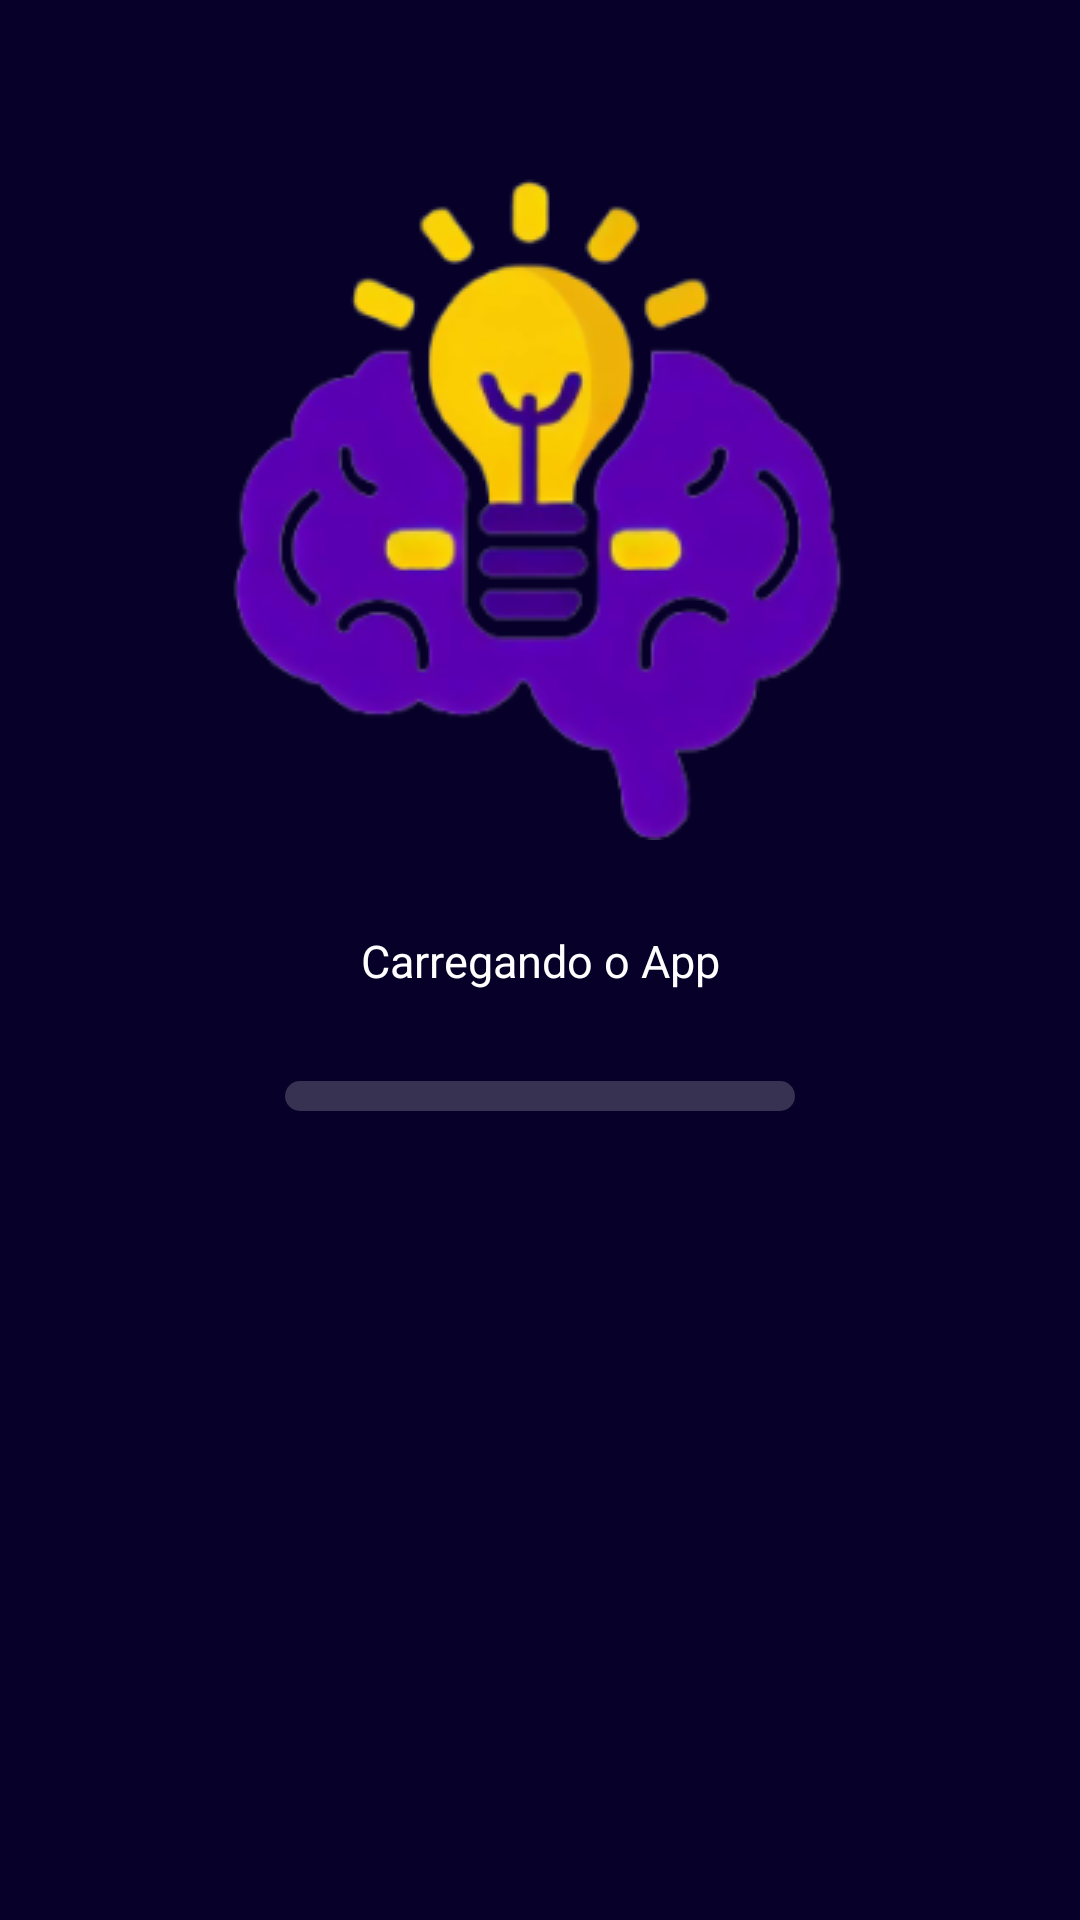

Reconstruct the res/layout file that produces this screen, plus the resources it refers to.
<!-- AndroidManifest.xml: activity theme EnterTheme -->
<!-- res/layout/activity_enter.xml -->
<?xml version="1.0" encoding="utf-8"?>
<androidx.constraintlayout.widget.ConstraintLayout xmlns:android="http://schemas.android.com/apk/res/android"
    xmlns:app="http://schemas.android.com/apk/res-auto"
    xmlns:tools="http://schemas.android.com/tools"
    android:layout_width="match_parent"
    android:layout_height="match_parent"
    android:background="@color/enter_activity_background"
    tools:context=".ui.enteractivity.EnterActivity">

    <ImageView
        android:id="@+id/imageView"
        android:layout_width="wrap_content"
        android:layout_height="wrap_content"
        android:layout_marginBottom="30dp"
        android:contentDescription="@string/logovivamente"
        android:src="@drawable/vivamentelogo"
        app:layout_constraintBottom_toTopOf="@id/loading_text"
        app:layout_constraintEnd_toEndOf="parent"
        app:layout_constraintStart_toStartOf="parent" />


    <TextView
        android:id="@+id/loading_text"
        android:layout_width="wrap_content"
        android:layout_height="wrap_content"
        android:textColor="@color/white"
        android:text="@string/carregando_o_app"
        android:textAlignment="center"
        app:layout_constraintBottom_toBottomOf="parent"
        app:layout_constraintEnd_toEndOf="parent"
        app:layout_constraintStart_toStartOf="parent"
        app:layout_constraintTop_toTopOf="parent"/>


    <com.google.android.material.progressindicator.LinearProgressIndicator
        android:id="@+id/progress_indicator"
        android:layout_width="170dp"
        android:layout_height="wrap_content"
        android:layout_marginTop="30dp"
        android:max="900"
        android:indeterminate="true"
        android:progress="0"
        app:indicatorColor="@color/enter_activity_indicator_yellow"
        app:indicatorSize="50dp"
        app:layout_constraintEnd_toEndOf="parent"
        app:layout_constraintStart_toStartOf="parent"
        app:layout_constraintTop_toBottomOf="@id/loading_text"
        app:trackColor="@color/enter_activity_track_white"
        app:trackCornerRadius="10dp"
        app:trackThickness="10dp" />

</androidx.constraintlayout.widget.ConstraintLayout>
<!-- resources referenced by this layout -->
<resources>
  <color name="enter_activity_background">#070129</color>
  <color name="enter_activity_indicator_yellow">#EDB108</color>
  <color name="enter_activity_track_white">#31FFFFFF</color>
  <color name="white">#FFFFFFFF</color>
  <!-- drawable vivamentelogo: png bitmap (drawable, 44423 bytes) -->
  <string name="carregando_o_app">Carregando o App</string>
  <string name="logovivamente">LogoVivamente</string>
  <style name="EnterTheme" parent="Base.Theme.Vivamente">
          <item name="android:statusBarColor">@color/enter_activity_background</item>
          <item name="android:navigationBarColor">@color/enter_activity_background</item>
      </style>
  <style name="Base.Theme.Vivamente" parent="@style/Theme.Material3.Light.NoActionBar">
          
          <item name="android:statusBarColor">@color/vm_background</item>
          <item name="android:navigationBarColor">@color/vm_background</item>
          <item name="android:windowLightStatusBar">true</item>
          <item name="android:windowLightNavigationBar" tools:targetApi="o_mr1">true</item>
          <item name="android:colorControlActivated">@color/vm_cards_purple</item>
          <item name="android:textSize">15sp</item>
      </style>
  <color name="vm_background">#FFFAEF</color>
  <color name="vm_cards_purple">#795495</color>
</resources>
